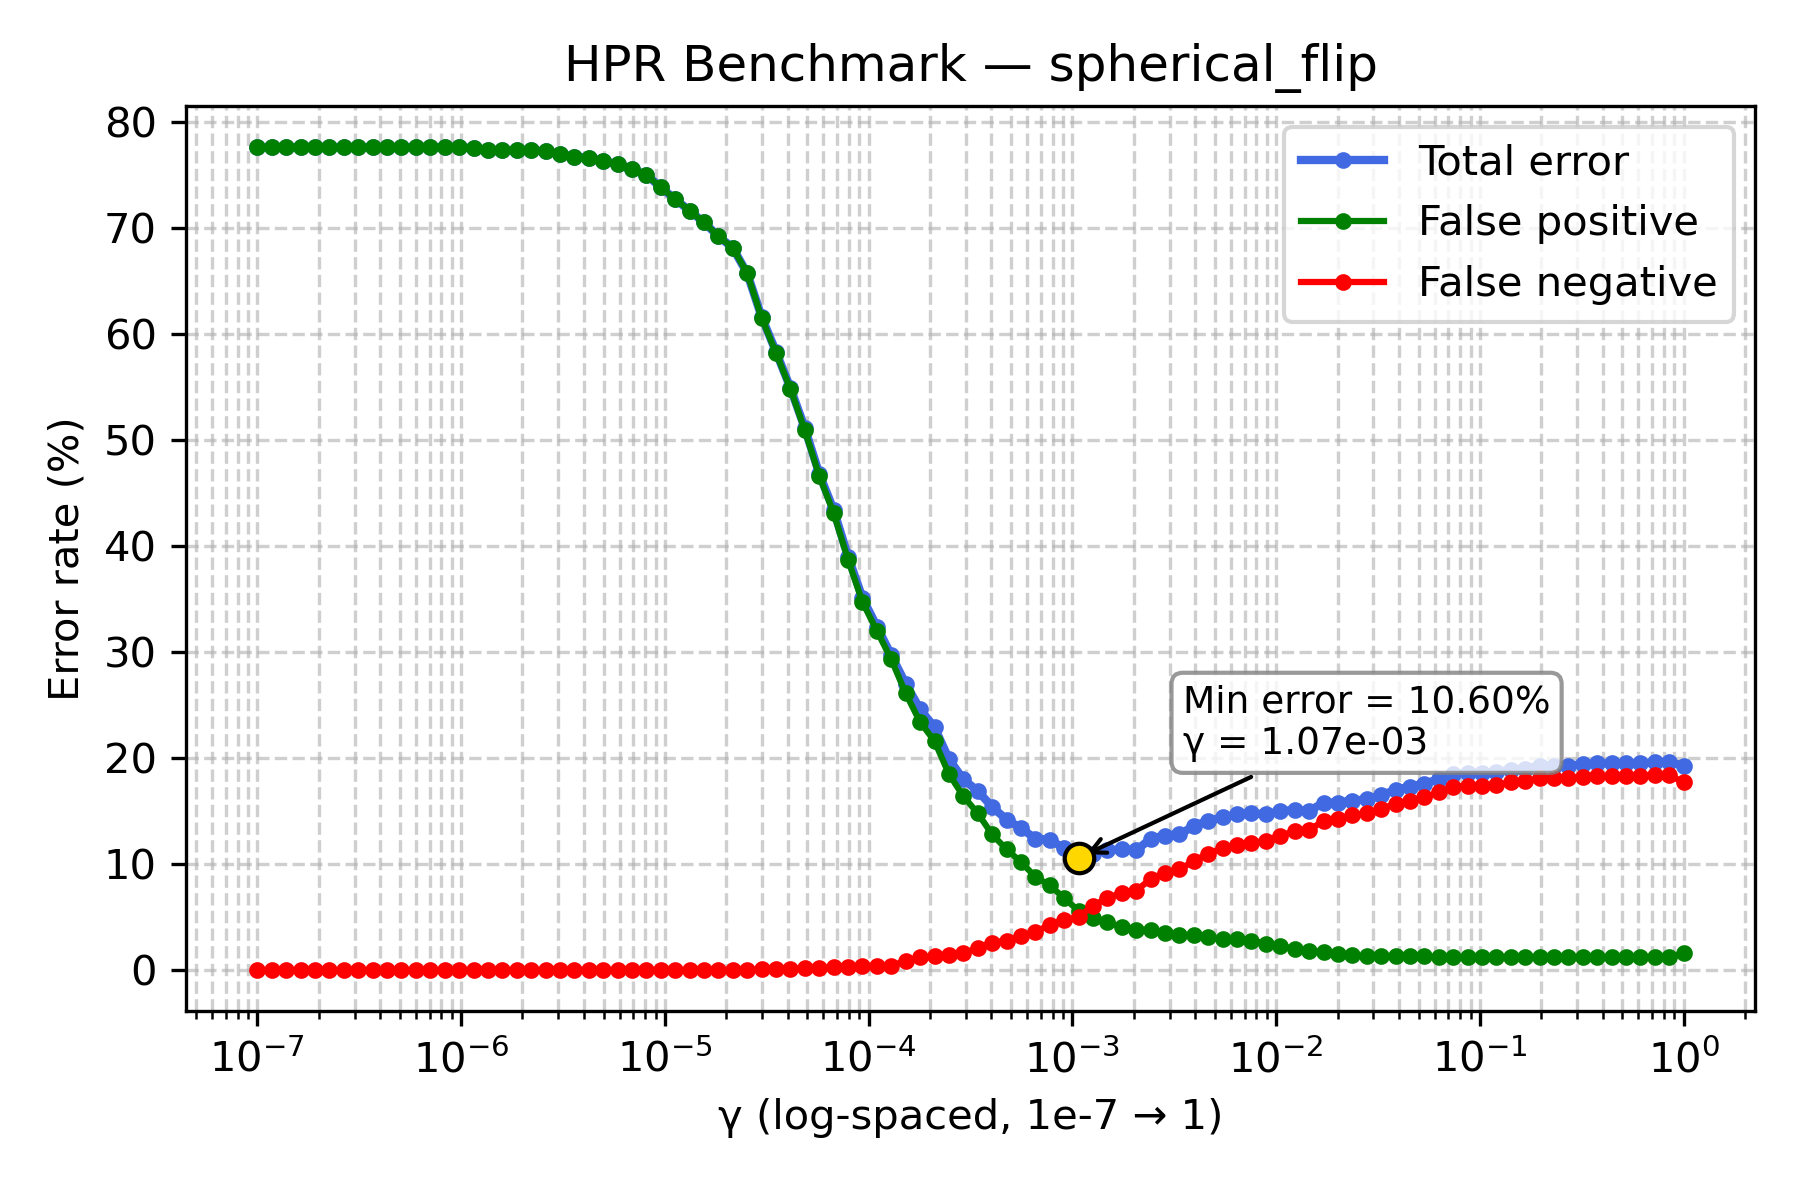

Data behind this chart, as committed beside it:
gamma, TOTAL_rate, FP_rate, FN_rate
1e-07, 77.6, 77.6, 0.0
1.1768119524349991e-07, 77.6, 77.6, 0.0
1.3848863713938718e-07, 77.6, 77.6, 0.0
1.6297508346206436e-07, 77.6, 77.6, 0.0
1.9179102616724887e-07, 77.6, 77.6, 0.0
2.2570197196339216e-07, 77.6, 77.6, 0.0
2.656087782946684e-07, 77.6, 77.6, 0.0
3.125715849688235e-07, 77.6, 77.6, 0.0
3.678379771828634e-07, 77.6, 77.6, 0.0
4.3287612810830616e-07, 77.6, 77.6, 0.0
5.094138014816375e-07, 77.6, 77.6, 0.0
5.994842503189409e-07, 77.6, 77.6, 0.0
7.054802310718645e-07, 77.6, 77.6, 0.0
8.302175681319736e-07, 77.6, 77.6, 0.0
9.770099572992247e-07, 77.6, 77.6, 0.0
1.1497569953977357e-06, 77.5, 77.5, 0.0
1.3530477745798075e-06, 77.3, 77.3, 0.0
1.592282793341094e-06, 77.3, 77.3, 0.0
1.873817422860383e-06, 77.3, 77.3, 0.0
2.2051307399030456e-06, 77.3, 77.3, 0.0
2.5950242113997373e-06, 77.2, 77.2, 0.0
3.0538555088334123e-06, 77.0, 77.0, 0.0
3.5938136638046257e-06, 76.7, 76.7, 0.0
4.229242874389499e-06, 76.6, 76.6, 0.0
4.977023564332114e-06, 76.3, 76.3, 0.0
5.857020818056661e-06, 76.0, 76.0, 0.0
6.892612104349695e-06, 75.5, 75.5, 0.0
8.111308307896873e-06, 75.0, 75.0, 0.0
9.545484566618328e-06, 73.8, 73.8, 0.0
1.1233240329780266e-05, 72.7, 72.7, 0.0
1.3219411484660286e-05, 71.6, 71.6, 0.0
1.5556761439304724e-05, 70.5, 70.5, 0.0
1.8307382802953696e-05, 69.2, 69.2, 0.0
2.1544346900318823e-05, 68.1, 68.1, 0.0
2.5353644939701114e-05, 65.7, 65.7, 0.0
2.9836472402833343e-05, 61.6, 61.5, 0.1
3.511191734215127e-05, 58.3, 58.2, 0.1
4.1320124001153344e-05, 54.9, 54.8, 0.1
4.8626015800653536e-05, 51.1, 50.9, 0.2
5.72236765935022e-05, 46.8, 46.6, 0.2
6.734150657750829e-05, 43.4, 43.1, 0.3
7.92482898353917e-05, 39.0, 38.7, 0.3
9.326033468832199e-05, 35.1, 34.7, 0.4
0.0001097, 32.4, 32.0, 0.4
0.0001292, 29.7, 29.3, 0.4
0.000152, 27.0, 26.1, 0.9
0.0001789, 24.6, 23.4, 1.2
0.0002105, 22.9, 21.6, 1.3
0.0002477, 19.9, 18.5, 1.4
0.0002915, 18.0, 16.4, 1.6
0.000343, 16.9, 14.8, 2.1
0.0004037, 15.4, 12.8, 2.6
0.0004751, 14.2, 11.4, 2.8
0.0005591, 13.4, 10.2, 3.2
0.0006579, 12.4, 8.8, 3.6
0.0007743, 12.3, 8.0, 4.3
0.0009112, 11.5, 6.8, 4.7
0.001072, 10.6, 5.6, 5.0
0.001262, 11.0, 4.9, 6.1
0.001485, 11.3, 4.5, 6.8
... 40 more rows
